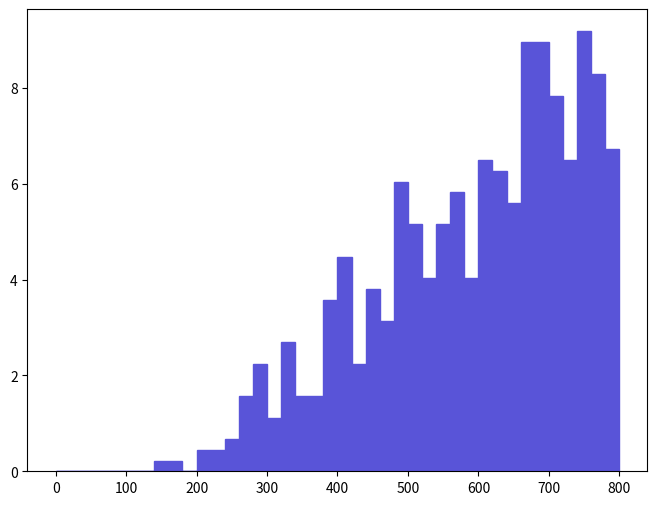

Python code for this plot: (Note: this script raises an exception after producing the figure.)
def selection_7():

    # Library import
    import numpy
    import matplotlib
    import matplotlib.pyplot   as plt
    import matplotlib.gridspec as gridspec

    # Library version
    matplotlib_version = matplotlib.__version__
    numpy_version      = numpy.__version__

    # Histo binning
    xBinning = numpy.linspace(0.0,800.0,41,endpoint=True)

    # Creating data sequence: middle of each bin
    xData = numpy.array([10.0,30.0,50.0,70.0,90.0,110.0,130.0,150.0,170.0,190.0,210.0,230.0,250.0,270.0,290.0,310.0,330.0,350.0,370.0,390.0,410.0,430.0,450.0,470.0,490.0,510.0,530.0,550.0,570.0,590.0,610.0,630.0,650.0,670.0,690.0,710.0,730.0,750.0,770.0,790.0])

    # Creating weights for histo: y8_M_0
    y8_M_0_weights = numpy.array([0.0,0.0,0.0,0.0,0.0,0.0,0.0,0.22403310554,0.22403310554,0.0,0.44806611108,0.44806611108,0.67209921662,1.56823203878,2.2403310554,1.1201650277,2.68839706648,1.56823203878,1.56823203878,3.58452908864,4.4806611108,2.2403310554,3.80856209418,3.13646307756,6.04889314958,5.15276112742,4.03259509972,5.15276112742,5.82486014404,4.03259509972,6.49695916066,6.27292615512,5.6008271385,8.9613232216,8.9613232216,7.8411581939,6.49695916066,9.18535622714,8.28922420498,6.7209921662])

    # Creating a new Canvas
    fig   = plt.figure(figsize=(8,6),dpi=80)
    frame = gridspec.GridSpec(1,1)
    pad   = fig.add_subplot(frame[0])

    # Creating a new Stack
    pad.hist(x=xData, bins=xBinning, weights=y8_M_0_weights,\
             label="$unweighted\_events$", histtype="stepfilled", rwidth=1.0,\
             color="#5954d8", edgecolor="#5954d8", linewidth=1, linestyle="solid",\
             bottom=None, cumulative=False, normed=False, align="mid", orientation="vertical")


    # Axis
    plt.rc('text',usetex=False)
    plt.xlabel(r"$M$ $[ a_{1} z_{1} ]$ $(GeV/c^{2})$ ",\
               fontsize=16,color="black")
    plt.ylabel(r"$\mathrm{Events}$ $(\mathcal{L}_{\mathrm{int}} = 10\ \mathrm{fb}^{-1})$ ",\
               fontsize=16,color="black")

    # Boundary of y-axis
    ymax=(y8_M_0_weights).max()*1.1
    #ymin=0 # linear scale
    ymin=min([x for x in (y8_M_0_weights) if x])/100. # log scale
    plt.gca().set_ylim(ymin,ymax)

    # Log/Linear scale for X-axis
    plt.gca().set_xscale("linear")
    #plt.gca().set_xscale("log",nonposx="clip")

    # Log/Linear scale for Y-axis
    #plt.gca().set_yscale("linear")
    plt.gca().set_yscale("log",nonposy="clip")

    # Saving the image
    plt.savefig('../../HTML/MadAnalysis5job_0/selection_7.png')
    plt.savefig('../../PDF/MadAnalysis5job_0/selection_7.png')
    plt.savefig('../../DVI/MadAnalysis5job_0/selection_7.eps')

# Running!
if __name__ == '__main__':
    selection_7()
